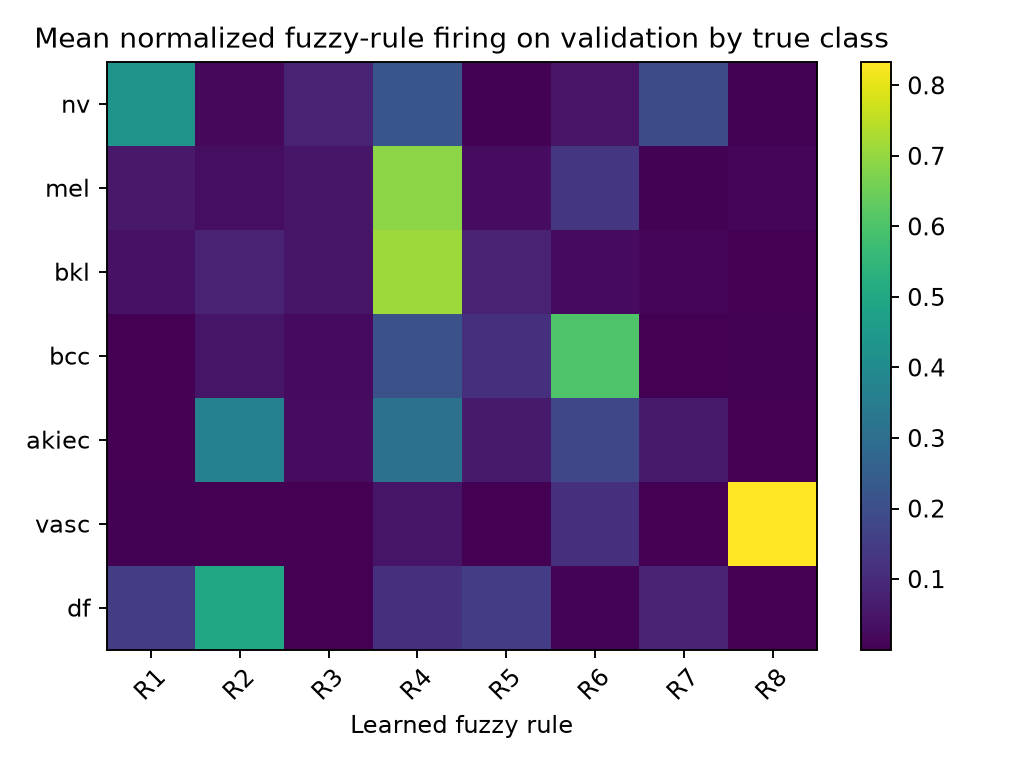

Data behind this chart, as committed beside it:
true_class, validation_support, avg_weight_rule_1, avg_weight_rule_2, avg_weight_rule_3, avg_weight_rule_4, avg_weight_rule_5, avg_weight_rule_6, avg_weight_rule_7, avg_weight_rule_8
nv, 974, 0.4315, 0.01754, 0.08219, 0.2229, 0.003546, 0.04329, 0.1937, 0.005356
mel, 146, 0.05809, 0.0295, 0.05, 0.6882, 0.02707, 0.1303, 0.005323, 0.01153
bkl, 168, 0.04108, 0.08128, 0.04713, 0.7101, 0.08081, 0.02319, 0.01369, 0.002768
bcc, 89, 8.759954653214663e-05, 0.04861, 0.02558, 0.2057, 0.1117, 0.6046, 0.0002504, 0.003475
akiec, 34, 3.6114691681632394e-08, 0.3653, 0.02647, 0.3095, 0.06071, 0.1772, 0.0608, 4.9208961172553245e-06
vasc, 21, 0.006304, 1.2003998790532933e-06, 6.142889930060846e-08, 0.04769, 0.001808, 0.1108, 9.255084478354547e-06, 0.8334
df, 9, 0.1502, 0.4988, 9.954896086128429e-06, 0.1116, 0.1521, 0.00845, 0.07881, 3.741754699149169e-05
